Run: headless pygame with SDL's dummy video driver; simulated clock (each Clock.tick advances the game by its frame time, no real sleeping); random seed 0; keys injected as events and as key.get_pressed() state; mouse plan: one left click at the window centre at the start of phase 2, then a move to the lower-right quarter at the start of phase 3.
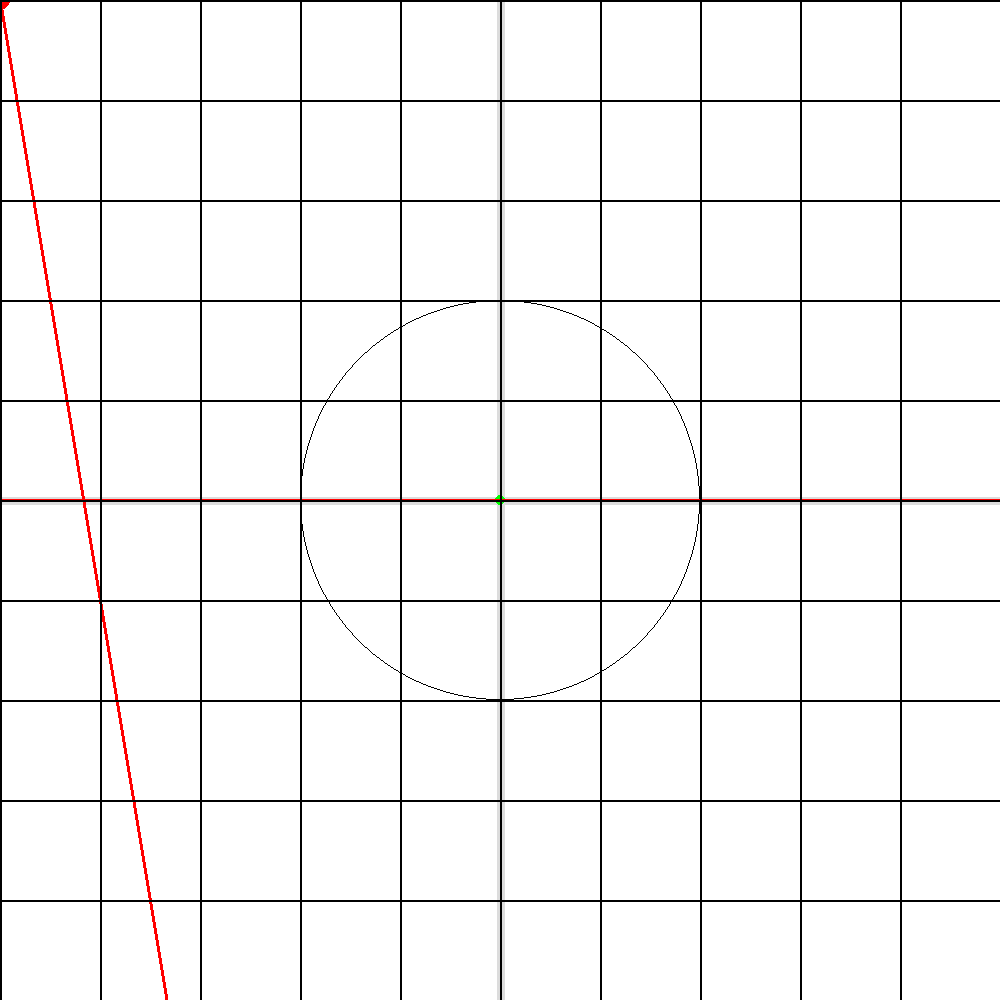
Frame 1 of 4 · flips 1–60 · no input
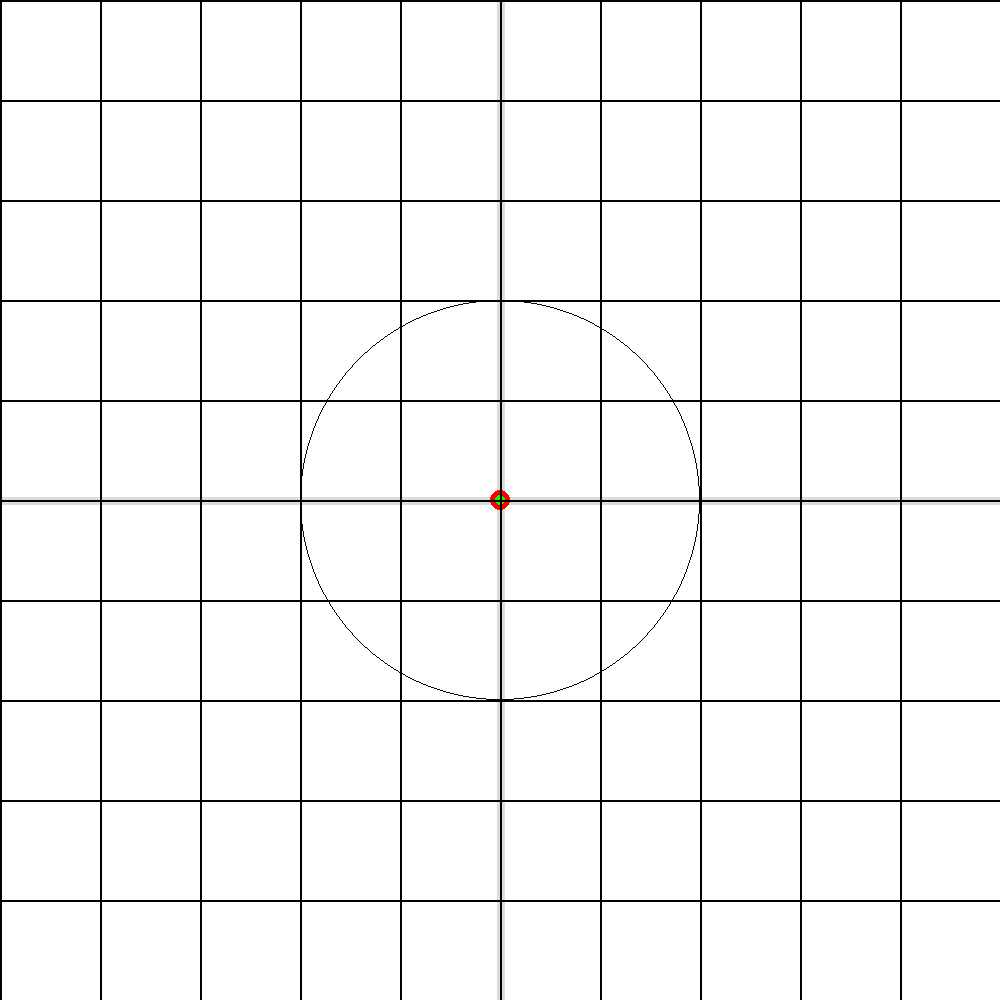
Frame 2 of 4 · flips 61–180 · clicked the window centre · tapped SPACE, RETURN · held RIGHT (→), D
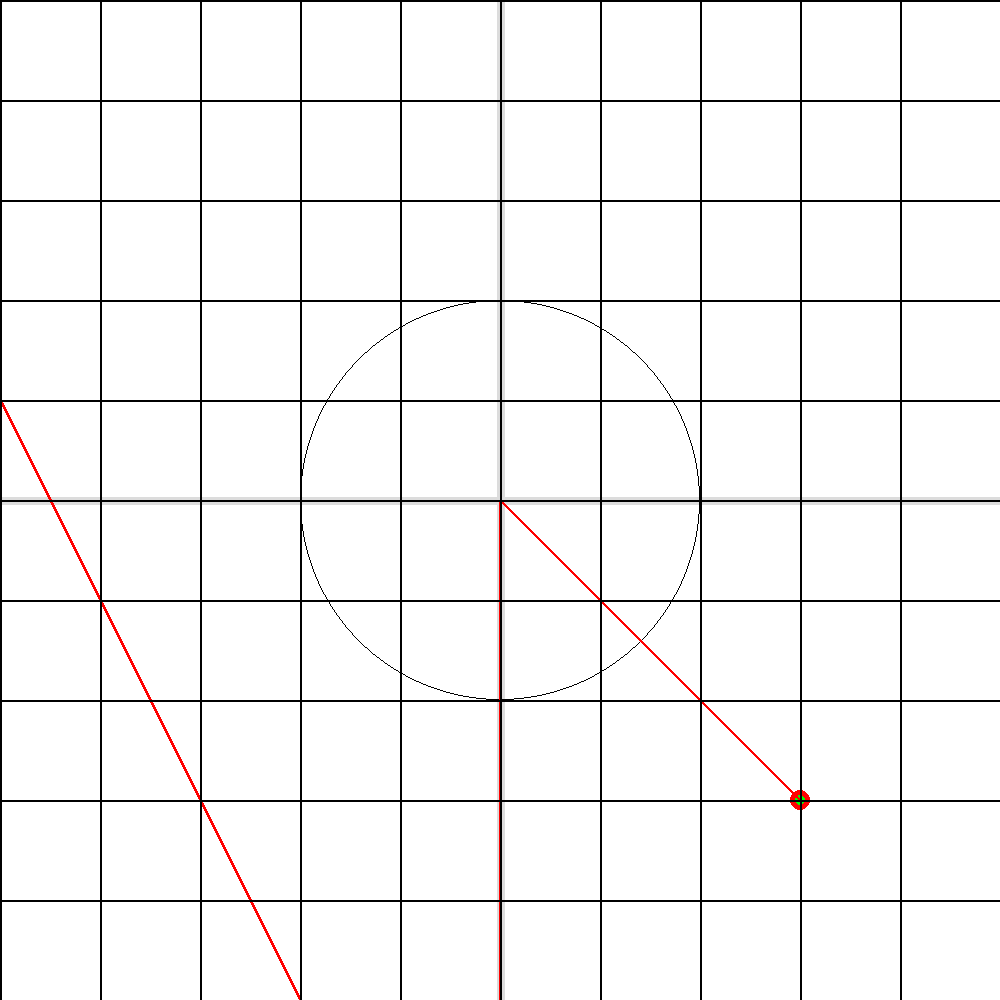
Frame 3 of 4 · flips 181–300 · moved the mouse to the lower-right quarter · held DOWN (↓), S
Frame 4 of 4 · flips 301–420 · held LEFT (←), A, UP (↑), W · screen unchanged from frame 3, image omitted

The pygame program that drew these frames:

import sys
import pygame

pygame.init()

WIDTH, HEIGHT = 1000, 1000
screen = pygame.display.set_mode((WIDTH, HEIGHT))
pygame.display.set_caption("complex")

clock = pygame.time.Clock()
SCALE = 1/200
NUM_LINES = 200




CIRCLE_COLOR_NORMAL = (0, 150, 255)
CIRCLE_COLOR_CLICKED = (255, 50, 50)
WHITE = (255, 255, 255)
BLACK = (0, 0, 0)
RED = (255, 0, 0)
GREEN = (0, 255, 0)
BLUE = (0, 0, 255)
BACKGROUND_COLOR = WHITE




circle_radius = 5
current_color = CIRCLE_COLOR_NORMAL

def grid(screen, resolution=10):
    x_start = 0
    y_start = 0

    x_end = WIDTH
    y_end = HEIGHT

    x_step = int(WIDTH/resolution)
    # y_step = int(HEIGHT/resolution)

    for x in range(x_start, x_end, x_step):
        pygame.draw.line(screen, BLACK, (x, y_start), (x, y_end), width=2)

    for y in range(y_start, y_end, x_step):
        pygame.draw.line(screen, BLACK, (x_start, y), (x_end, y), width=2)



def sqc(point, shift=(1,1)):
    x = point[0]
    y = point[1]

    try:
        c = complex(x - shift[0], y - shift[1]) ** 2
    except:
        c = complex(x, y)
    return (
        c.real,
        c.imag,
    )
    
    





def n(point):
    # centers the stuff
    x = point[0]
    y = point[1]

    return (
        (x - WIDTH/2) * SCALE,
        (y - HEIGHT/2) * SCALE,
    )

def s(point):
    # centers the stuff
    x = point[0]
    y = point[1]

    return (
        x/SCALE + WIDTH/2,
        HEIGHT/2  + y/SCALE,
    )



    




running = True


main_mouse_x, main_mouse_y = 0, 0
shift_x, shift_y = 0, 0
shift_moving = False
both_locked = False

while running:

    keys = pygame.key.get_pressed()
    mouse_buttons = pygame.mouse.get_pressed()
    for event in pygame.event.get():
        if event.type == pygame.QUIT:
            running = False
        elif event.type == pygame.KEYDOWN:
            if event.key == pygame.K_SPACE:
                both_locked = not both_locked
        elif event.type == pygame.MOUSEBUTTONDOWN:
            if event.button == 1:  
                current_color = CIRCLE_COLOR_CLICKED
                shift_moving = not shift_moving
                print(f"Left clicked at position: {n(event.pos)}")

        elif event.type == pygame.MOUSEBUTTONUP:
            if event.button == 1:
                current_color = CIRCLE_COLOR_NORMAL

    mouse_pos = pygame.mouse.get_pos()
    if shift_moving:
        shift_x, shift_y = n(mouse_pos)
    else:
        main_mouse_x, main_mouse_y = n(mouse_pos)

    if both_locked:
        shift_x, shift_y = n(mouse_pos)
        main_mouse_x, main_mouse_y = n(mouse_pos)






    screen.fill(BACKGROUND_COLOR)
    pygame.draw.line(screen, (220, 220, 220), (0, HEIGHT // 2), (WIDTH, HEIGHT // 2), 8)
    pygame.draw.line(screen, (220, 220, 220), (WIDTH // 2, 0), (WIDTH // 2, HEIGHT), 8)
    pygame.draw.circle(screen, RED, s((main_mouse_x, main_mouse_y)), 10)
    pygame.draw.circle(screen, BLACK, s((0, 0)), int(1 / SCALE), width=1)



    # the complex attractor point
    shift = (shift_x, shift_y)
    pygame.draw.circle(screen, GREEN, s(shift), 5)

    
    _x, _y = main_mouse_x , main_mouse_y
    # _x, _y = _x * SCALE, _y * SCALE


    print(f"pos: {_x}, {_y}")
    for x in range(NUM_LINES):
        _x1, _y1 = sqc((_x , _y ), shift)
        # _x1, _y1 = sqc((_x , _y ))

        pygame.draw.line(screen, RED, s((_x, _y)), s((_x1, _y1)), width=3)

        _x, _y = _x1, _y1

    # pygame.draw.circle(screen, current_color, (_x, _y), circle_radius)

    grid(screen)


    pygame.display.flip()

    clock.tick(60)

pygame.quit()
sys.exit()
